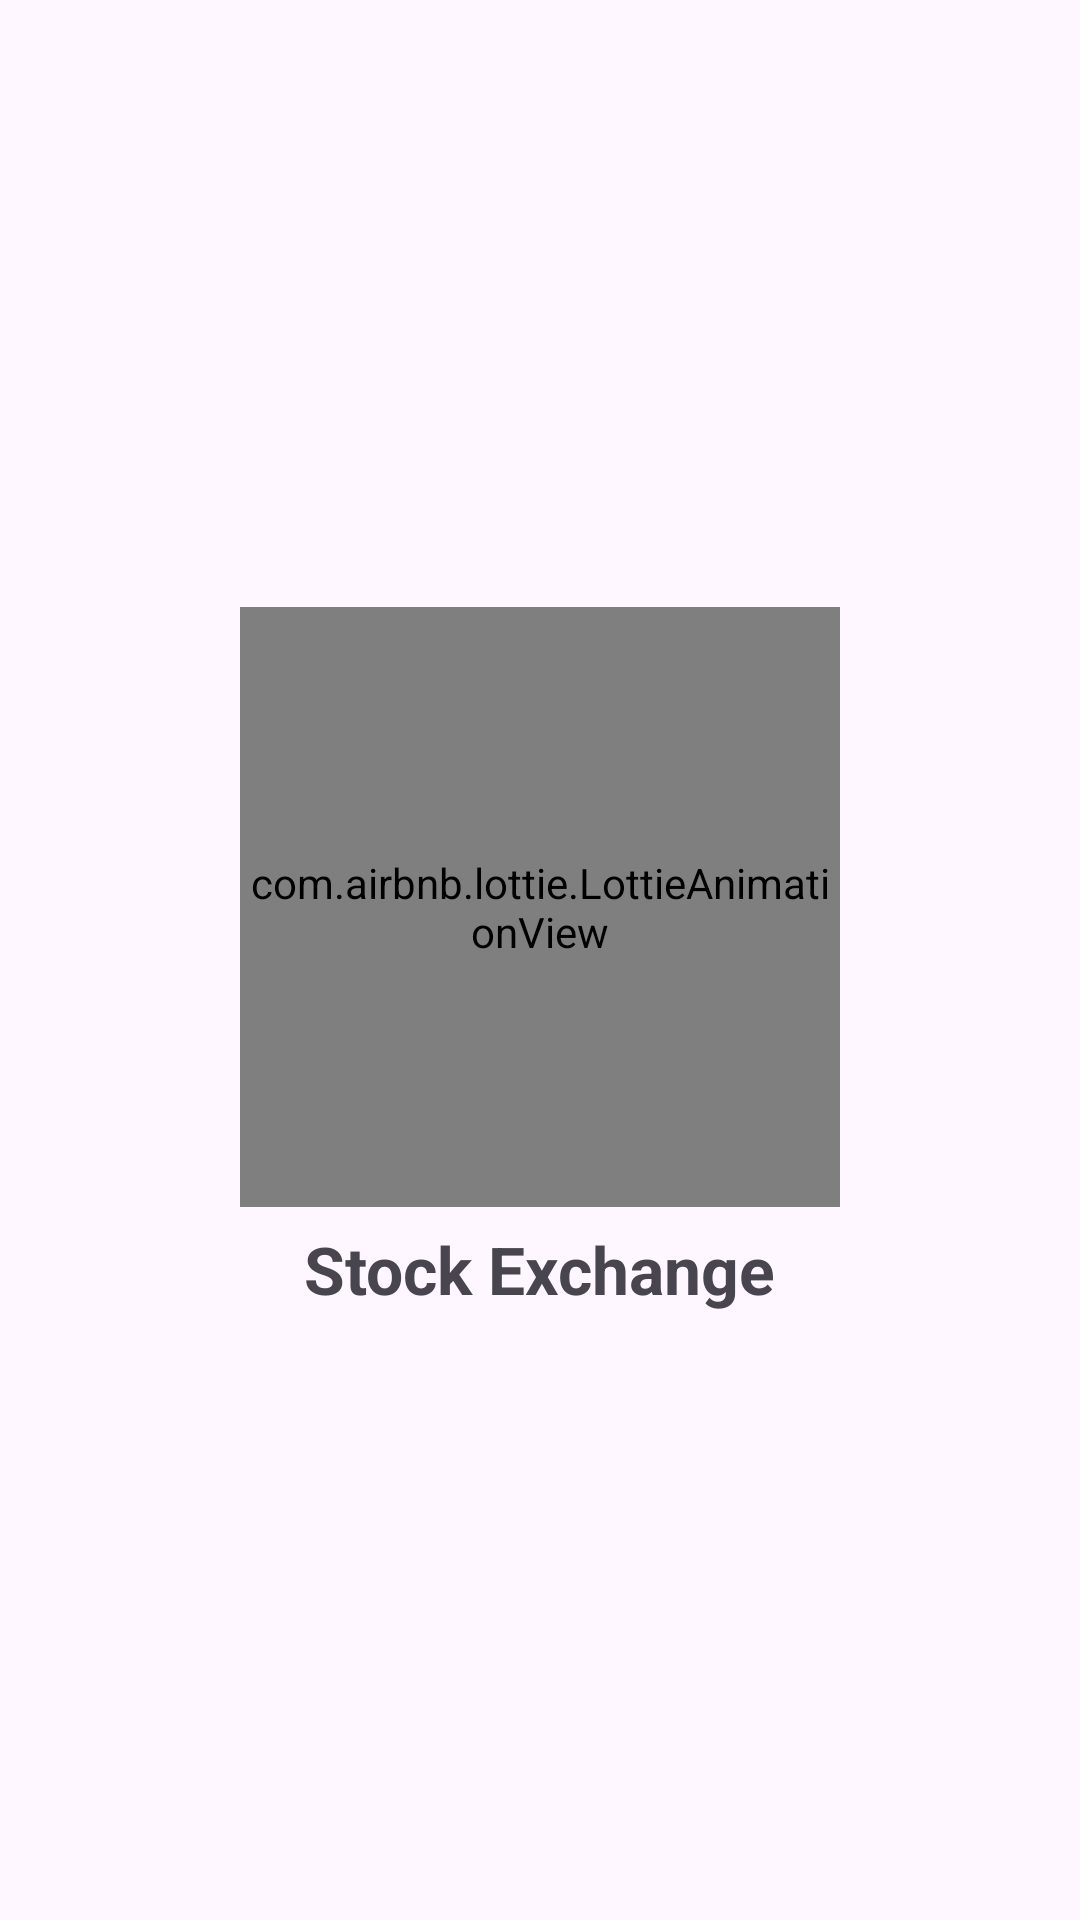

Reconstruct the res/layout file that produces this screen, plus the resources it refers to.
<!-- AndroidManifest.xml: application theme Theme.StockExchange -->
<!-- res/layout/activity_splash.xml -->
<?xml version="1.0" encoding="utf-8"?>
<androidx.constraintlayout.widget.ConstraintLayout
    xmlns:android="http://schemas.android.com/apk/res/android"
    xmlns:app="http://schemas.android.com/apk/res-auto"
    xmlns:tools="http://schemas.android.com/tools"
    android:id="@+id/main"
    android:layout_width="match_parent"
    android:layout_height="match_parent"
    tools:context=".SplashActivity">

    <LinearLayout
        android:layout_width="match_parent"
        android:layout_height="wrap_content"
        android:orientation="vertical"
        android:gravity="center"
        app:layout_constraintBottom_toBottomOf="parent"
        app:layout_constraintEnd_toEndOf="parent"
        app:layout_constraintStart_toStartOf="parent"
        app:layout_constraintTop_toTopOf="parent">

        <com.airbnb.lottie.LottieAnimationView
            android:id="@+id/animation_view"
            android:layout_width="200dp"
            android:layout_height="200dp"
            app:lottie_autoPlay="true"
            app:lottie_fileName="anim_stocks.json"
            app:lottie_loop="true"
            android:layout_marginBottom="6dp"/>
        <TextView
            android:layout_width="wrap_content"
            android:layout_height="wrap_content"
            android:text="Stock Exchange"
            android:textSize="22sp"
            android:textStyle="bold"

            />
    </LinearLayout>
</androidx.constraintlayout.widget.ConstraintLayout>
<!-- resources referenced by this layout -->
<resources>
  <style name="Theme.StockExchange" parent="Base.Theme.StockExchange" />
  <style name="Base.Theme.StockExchange" parent="Theme.Material3.DayNight.NoActionBar">
          
          
          <item name="android:queryHint">@style/SearchHintTextStyle</item>
      </style>
  <style name="SearchHintTextStyle" parent="TextAppearance.AppCompat.Body1">
          <item name="android:textColorHint">@color/black</item>
      </style>
  <!-- not gathered from this repository: default colours our renderer supplied (Android Studio template values) -->
  <color name="black">#FF000000</color>
</resources>
